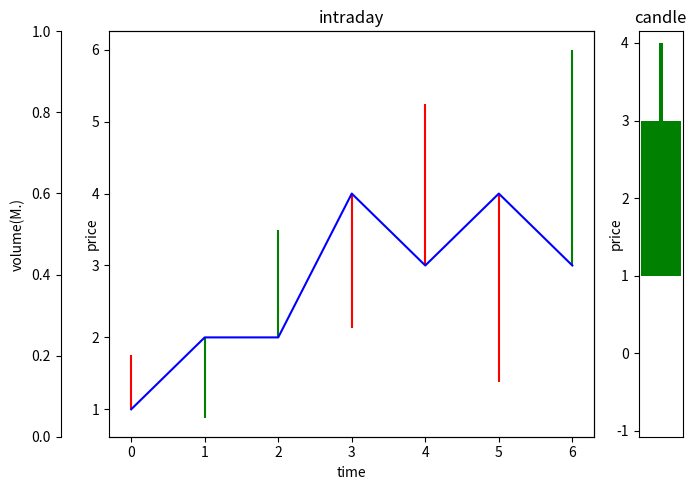

Here is the Python script that generated this plot:
import matplotlib.pyplot as plt
import matplotlib.lines as lines
import matplotlib.ticker as ticker
import pandas as pd

fig_width = 7
fig_height = 5
bar_width = .3
bar_width_shadow = .03

fig = plt.figure(figsize=[fig_width,fig_height],tight_layout=False,dpi=100)
#fig.suptitle('testing')

#main grid
mgs = fig.add_gridspec(nrows=1,ncols=1) #main grid

#sub grid
sgs1 = mgs[0].subgridspec(nrows=1,ncols=7,wspace=1, hspace=0.0)

#ax
ax1 = fig.add_subplot(sgs1[:,:6])
ax1.set_title('intraday')
ax1.set_ylabel('price',labelpad=-5)
ax1.set_xlabel('time')

ax1t1 = ax1.twinx()
#ax1t1.spines.left.set_position(("axes",-0.15))
ax1t1.spines["left"].set_position(("axes", -0.1))
ax1t1.yaxis.tick_left()
ax1t1.yaxis.set_label_position("left")
ax1t1.set_ylabel('volume(M.)',labelpad=5)

ax2 = fig.add_subplot(sgs1[:,-1:])
ax2.set_ylabel('price',labelpad=-5)
ax2.set_title('candle')

df = pd.DataFrame({'x':[1, 2, 3, 4, 5, 6, 7],'y':[1, 2, 2, 4, 3, 4, 3],'eyb':[0, 300, 0, -500, 0, -700, 0],'eyt':[-200, 0, 400, 0, -600, 0, 800]})

max_volume_chg = df[['eyb','eyt']].abs().max().max()
diff_max_min_price = (df['y'].max()-df['y'].min())
df['eyb'] = (df['eyb']/max_volume_chg)*diff_max_min_price #remain negative state (incase value is negative)
df['eyt'] = (df['eyt']/max_volume_chg)*diff_max_min_price #remain negative state (incase value is negative)

ax1.errorbar(df.index,df.y,[[0]*len(df),df.eyt.abs()],fmt='o',markersize=0,ecolor=df['eyt'].apply(lambda x:'g' if(x>=0) else 'r'))
ax1.errorbar(df.index,df.y,[df.eyb.abs(),[0]*len(df)],fmt='o',markersize=0,ecolor=df['eyb'].apply(lambda x:'g' if(x>=0) else 'r'))
ax1.plot(df.index,df.y,color='b')

if(df.y.iloc[-1]>df.y.iloc[0]):
    bar_color = 'g'
else:
    bar_color = 'r'

ax2.bar(0, df.y.iloc[-1]-df.y.iloc[0], bar_width, bottom=df.y.iloc[0], color=bar_color)
ax2.bar(0, df.y.max()-df.y.iloc[-1], bar_width_shadow, bottom=df.y.iloc[-1], color=bar_color)
ax2.bar(0, df.y.min()-df.y.iloc[0], bar_width_shadow, bottom=df.y.iloc[0], color=bar_color)
ax2.xaxis.set_major_locator(ticker.NullLocator())
ax2.set_ylim((ax2.get_ylim()[0]-(ax2.get_ylim()[1]/2)),ax2.get_ylim()[1])

plt.show()
